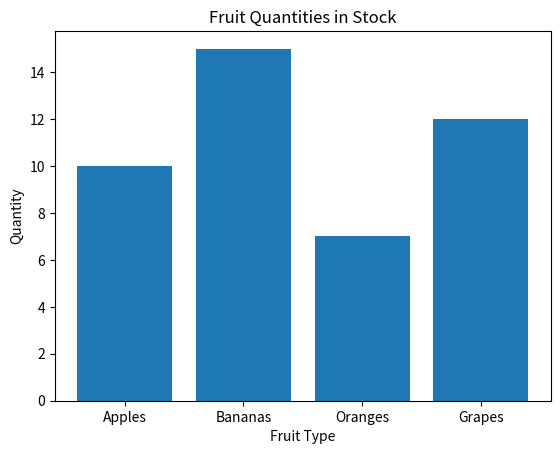

Recreate this plot in Python.
import matplotlib.pyplot as plt

# Data for the bar graph
categories = ['Apples', 'Bananas', 'Oranges', 'Grapes']
values = [10, 15, 7, 12]

# Create the bar graph
plt.bar(categories, values)

# Create labels and title
plt.xlabel('Fruit Type')
plt.ylabel('Quantity')
plt.title('Fruit Quantities in Stock')

# Save graph as an image
plt.savefig("my_plot.png")

# Display the graph
plt.show()

print("python script ran")